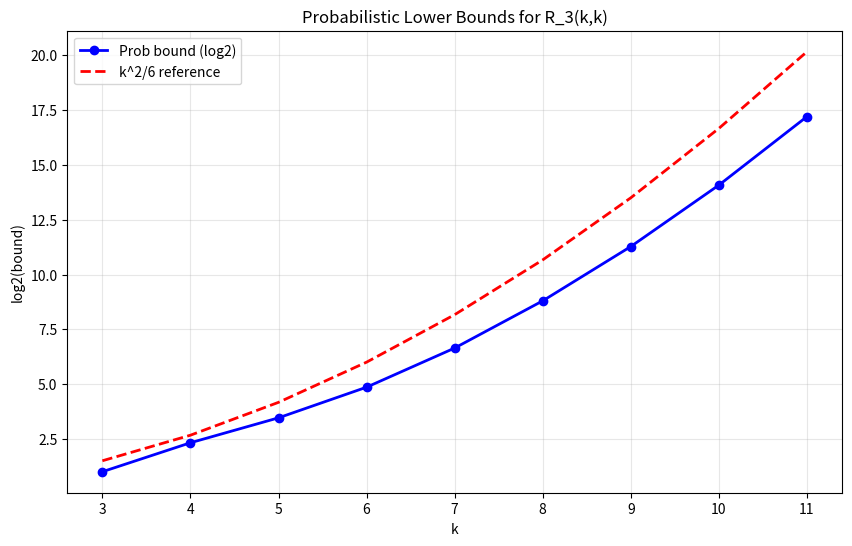

The script that saved this image:
import matplotlib
matplotlib.use('Agg')
import matplotlib.pyplot as plt
import numpy as np
from math import comb, log2

def tower(b, k):
    if k == 0: return 1
    return b ** tower(b, k-1)

def prob_lower(k):
    t = 2**comb(k,3)
    n = k
    while 2*comb(n,k) < t: n += 1
    return n-1

ks = range(3,12)
pb = [prob_lower(k) for k in ks]
se = [k**2/6 for k in ks]
fig, ax = plt.subplots(figsize=(10,6))
ax.plot(list(ks), [log2(max(b,1)) for b in pb], 'bo-', label='Prob bound (log2)', lw=2)
ax.plot(list(ks), se, 'r--', label='k^2/6 reference', lw=2)
ax.set_xlabel('k'); ax.set_ylabel('log2(bound)'); ax.set_title('Probabilistic Lower Bounds for R_3(k,k)')
ax.legend(); ax.grid(True, alpha=0.3)
plt.savefig('prob_bounds.png', dpi=150); plt.close()
print('Saved prob_bounds.png')
